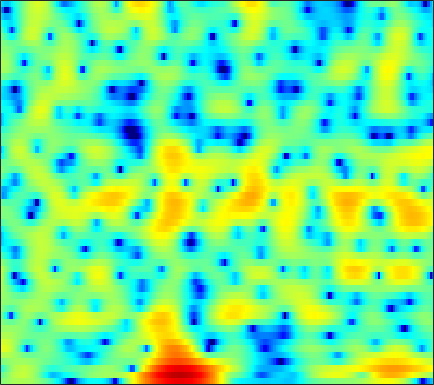

The table this chart was drawn from, first rows:
-0.15224, 0.23642, 0.69849, 1.112, 1.3803, 1.682, 1.9184, 2.0519, 2.1721, 2.2193, 2.216, 2.1665, 2.043, 1.849, 1.6532, 1.3294, 0.93896, 0.59724, 0.084401, -0.50293, -1.1537, -1.709, -2.5565, -3.5035
-1.782, -1.07, -0.1179, 0.7737, 1.378, 2.072, 2.629, 2.954, 3.259, 3.418, 3.422, 3.323, 3.052, 2.618, 2.176, 1.426, 0.4876, -0.3553, -1.679, -3.243, -5.028, -6.477, -8.372, -9.809
-5.078, -3.739, -2.112, -0.7229, 0.1625, 1.141, 1.899, 2.341, 2.775, 3.035, 3.126, 3.094, 2.917, 2.577, 2.222, 1.622, 0.8799, 0.2327, -0.7246, -1.763, -2.8, -3.518, -4.281, -4.713
-0.416, -0.09664, 0.3141, 0.6898, 0.942, 1.226, 1.434, 1.542, 1.624, 1.638, 1.579, 1.5, 1.349, 1.149, 0.97, 0.707, 0.4082, 0.1704, -0.163, -0.5056, -0.8466, -1.098, -1.429, -1.74
2.582, 2.641, 2.627, 2.51, 2.354, 2.053, 1.645, 1.279, 0.7376, 0.1659, -0.3737, -0.7216, -1.043, -1.189, -1.182, -1.066, -0.8855, -0.7463, -0.5986, -0.5178, -0.5262, -0.5939, -0.7754, -1.051
5.12, 5.015, 4.733, 4.272, 3.797, 2.958, 1.837, 0.7727, -1.046, -3.54, -7.122, -11.1, -17.72, -12.55, -8.588, -5.243, -3.088, -1.962, -0.918, -0.2671, 0.05964, 0.1224, -0.02499, -0.4308
4.273, 4.197, 3.975, 3.61, 3.24, 2.608, 1.812, 1.118, 0.06889, -1.056, -2.135, -2.794, -3.304, -3.275, -2.97, -2.357, -1.705, -1.256, -0.7751, -0.4593, -0.3177, -0.3375, -0.5452, -0.9821
2.285, 2.341, 2.328, 2.216, 2.07, 1.802, 1.456, 1.164, 0.7431, 0.3055, -0.1208, -0.4103, -0.7437, -0.9966, -1.135, -1.249, -1.286, -1.28, -1.218, -1.129, -1.031, -0.9664, -0.9099, -0.9119
0.9553, 1.098, 1.187, 1.196, 1.163, 1.092, 0.9872, 0.8811, 0.6991, 0.4601, 0.1373, -0.1664, -0.6667, -1.276, -1.796, -2.523, -3.209, -3.6, -3.792, -3.545, -2.922, -2.321, -1.471, -0.6653
0.08488, -0.1733, -0.6544, -1.145, -1.388, -1.41, -1.089, -0.7098, -0.1917, 0.1911, 0.3095, 0.2071, -0.2552, -1.159, -2.204, -4.261, -7.581, -11.8, -28.07, -13.7, -7.232, -4.444, -1.898, -0.1042
-0.8857, -2.165, -4.811, -9.471, -16.8, -17.66, -8.262, -4.968, -2.21, -0.4849, 0.5532, 0.9924, 1.196, 1.029, 0.7031, 0.05345, -0.7141, -1.224, -1.58, -1.391, -0.7907, -0.2181, 0.5326, 1.143
0.2112, -0.371, -1.264, -2.089, -2.506, -2.521, -1.969, -1.308, -0.3704, 0.4753, 1.152, 1.548, 1.909, 2.115, 2.168, 2.133, 2.034, 1.92, 1.736, 1.519, 1.246, 0.9701, 0.4633, -0.2841
0.9654, 0.8205, 0.5837, 0.3461, 0.1929, 0.06126, 0.03904, 0.08758, 0.2363, 0.4475, 0.7119, 0.911, 1.181, 1.426, 1.582, 1.748, 1.839, 1.842, 1.758, 1.537, 1.16, 0.7335, -0.04615, -1.14
1.377, 1.154, 0.7556, 0.2685, -0.1177, -0.6395, -1.123, -1.424, -1.718, -1.823, -1.726, -1.512, -1.074, -0.5334, -0.09433, 0.4751, 0.9602, 1.258, 1.533, 1.643, 1.6, 1.457, 1.115, 0.6347
1.923, 1.287, 0.2764, -0.8969, -1.828, -3.189, -4.601, -5.681, -7.093, -8.218, -8.446, -7.787, -6.08, -4.141, -2.78, -1.189, 0.07403, 0.829, 1.601, 2.12, 2.422, 2.53, 2.525, 2.385
2.313, 1.119, -0.7664, -3, -4.874, -7.45, -9.817, -11.4, -13.68, -17.17, -21.55, -17.39, -10.78, -6.404, -3.99, -1.594, 0.164, 1.151, 2.101, 2.714, 3.028, 3.117, 3.09, 2.933
3.075, 1.622, -0.7926, -4.006, -7.168, -13.47, -25.28, -18.87, -12.72, -9.625, -7.418, -5.906, -3.825, -1.874, -0.5549, 0.9412, 2.098, 2.717, 3.214, 3.339, 3.126, 2.738, 2.016, 1.185
3.165, 2.119, 0.5697, -1.064, -2.281, -3.673, -4.495, -4.606, -4.156, -3.268, -2.107, -1.204, -0.01298, 1.115, 1.873, 2.704, 3.28, 3.495, 3.496, 3.055, 2.119, 0.9842, -1.303, -5.028
0.8355, 0.09566, -0.9594, -2.023, -2.78, -3.589, -4.044, -4.099, -3.716, -2.926, -1.905, -1.064, 0.0467, 1.064, 1.722, 2.428, 2.9, 3.079, 3.049, 2.716, 2.038, 1.316, 0.07535, -1.333
-2.629, -3.33, -4.5, -5.981, -7.364, -9.55, -11.65, -12.04, -10.16, -7.29, -4.718, -3.083, -1.271, 0.1742, 1.051, 1.967, 2.601, 2.919, 3.121, 3.108, 2.897, 2.654, 2.228, 1.77
-6.25, -6.421, -6.952, -7.897, -8.99, -11.03, -13.29, -13.74, -11.3, -7.875, -5.01, -3.269, -1.381, 0.1043, 0.9952, 1.931, 2.6, 2.956, 3.254, 3.355, 3.282, 3.123, 2.814, 2.411
-9.47, -8.382, -7.314, -6.642, -6.306, -5.899, -5.432, -4.952, -4.083, -3.011, -1.83, -0.9522, 0.1313, 1.075, 1.684, 2.352, 2.866, 3.133, 3.336, 3.367, 3.225, 2.986, 2.513, 1.856
-10.08, -8.319, -6.422, -4.944, -4.045, -3.063, -2.249, -1.715, -1.026, -0.3883, 0.2294, 0.6717, 1.235, 1.756, 2.122, 2.552, 2.912, 3.11, 3.264, 3.259, 3.076, 2.799, 2.176, 1.227
-7.53, -5.857, -4.093, -2.756, -1.958, -1.146, -0.568, -0.2469, 0.03497, 0.212, 0.302, 0.3545, 0.4478, 0.6187, 0.8036, 1.148, 1.548, 1.874, 2.275, 2.573, 2.69, 2.643, 2.349, 1.74
-2.823, -2.162, -1.38, -0.7918, -0.4833, -0.272, -0.2682, -0.4159, -0.8188, -1.469, -2.308, -3.015, -3.963, -4.583, -4.643, -4.054, -2.95, -1.991, -0.7556, 0.348, 1.227, 1.724, 2.186, 2.413
-0.0006469, -0.01065, -0.03516, -0.09764, -0.2291, -0.5296, -1.035, -1.597, -2.619, -4.078, -6.127, -8.209, -12.3, -20.01, -25.82, -15.46, -10.31, -7.727, -5.085, -2.988, -1.218, -0.1109, 1.107, 2.058
0.5054, 0.1908, -0.1742, -0.5013, -0.7434, -1.128, -1.667, -2.207, -3.181, -4.462, -6.147, -7.697, -9.959, -12.02, -13.04, -13.26, -12.27, -10.87, -8.382, -5.665, -3.18, -1.545, 0.2743, 1.711
-1.424, -1.994, -2.362, -2.384, -2.263, -2.106, -2.058, -2.141, -2.472, -3.084, -3.967, -4.827, -6.272, -8.178, -10.1, -14.09, -24.45, -23.78, -11.9, -6.552, -2.99, -0.9962, 1.04, 2.534
-9.763, -12.43, -11.29, -8.187, -6.398, -4.762, -3.657, -3.098, -2.601, -2.372, -2.365, -2.503, -2.867, -3.408, -3.889, -4.476, -4.615, -4.181, -2.912, -1.217, 0.4433, 1.551, 2.764, 3.659
-9.326, -10.94, -10.95, -9.571, -8.566, -7.46, -6.577, -5.907, -4.946, -3.897, -2.918, -2.276, -1.561, -0.9878, -0.6256, -0.1766, 0.3049, 0.6857, 1.272, 1.898, 2.482, 2.864, 3.254, 3.473
-4.202, -5.105, -6.266, -7.57, -8.787, -10.81, -12.83, -12.81, -10.1, -6.864, -4.252, -2.713, -1.09, 0.141, 0.8646, 1.633, 2.213, 2.557, 2.897, 3.101, 3.192, 3.168, 3.01, 2.713
-1.306, -2.047, -3.242, -4.756, -6.188, -8.665, -11.17, -11.42, -8.67, -5.39, -2.773, -1.223, 0.3758, 1.572, 2.26, 2.931, 3.361, 3.55, 3.617, 3.487, 3.152, 2.767, 2.07, 1.176
-0.01225, -0.3852, -0.9054, -1.402, -1.739, -2.064, -2.11, -1.918, -1.321, -0.4773, 0.4467, 1.114, 1.884, 2.488, 2.828, 3.123, 3.238, 3.207, 2.993, 2.577, 1.901, 1.196, -0.05295, -1.732
-1.063, -1.076, -0.8747, -0.5028, -0.1809, 0.2859, 0.7296, 1.067, 1.492, 1.878, 2.183, 2.347, 2.476, 2.498, 2.441, 2.296, 2.09, 1.898, 1.577, 1.139, 0.5018, -0.153, -1.352, -3.063
-6.836, -5.628, -3.268, -1.211, 0.01829, 1.285, 2.201, 2.701, 3.133, 3.326, 3.279, 3.078, 2.597, 1.892, 1.26, 0.3992, -0.2744, -0.5339, -0.5372, -0.3537, -0.2097, -0.2509, -0.5886, -1.281
-9.666, -7.129, -3.593, -0.9833, 0.4798, 1.921, 2.929, 3.423, 3.784, 3.796, 3.45, 2.927, 1.802, 0.06123, -1.792, -5.303, -10, -10.88, -6.845, -3.504, -1.442, -0.4794, 0.245, 0.5026
-2.186, -1.89, -1.145, -0.2254, 0.4703, 1.3, 1.954, 2.306, 2.561, 2.542, 2.214, 1.747, 0.787, -0.6148, -1.987, -4.162, -6.068, -6.36, -4.997, -3.094, -1.513, -0.6401, 0.1553, 0.5949
-2.393, -2.159, -1.685, -1.095, -0.6325, -0.03087, 0.487, 0.8095, 1.115, 1.272, 1.261, 1.14, 0.8428, 0.4132, 0.05466, -0.4009, -0.7061, -0.7789, -0.6635, -0.3731, -0.02822, 0.2023, 0.4213, 0.5101
-5.205, -4.649, -3.799, -2.924, -2.302, -1.544, -0.8803, -0.4521, 0.04283, 0.454, 0.791, 0.9924, 1.193, 1.327, 1.39, 1.441, 1.465, 1.469, 1.457, 1.41, 1.298, 1.165, 0.9113, 0.5791
-10.6, -8.567, -6.453, -4.904, -4.008, -3.072, -2.317, -1.818, -1.183, -0.5496, 0.1161, 0.6219, 1.279, 1.881, 2.271, 2.682, 2.957, 3.062, 3.055, 2.87, 2.487, 2.064, 1.324, 0.4065
-10.43, -8.582, -6.746, -5.573, -5.018, -4.652, -4.501, -4.409, -4.08, -3.301, -2.084, -0.9964, 0.4613, 1.791, 2.643, 3.551, 4.18, 4.46, 4.574, 4.364, 3.811, 3.136, 1.843, 0.002683
-6.169, -5.948, -5.81, -5.928, -6.293, -7.25, -9.042, -11.18, -15.03, -13.99, -8.586, -5.336, -2.046, 0.4025, 1.826, 3.293, 4.324, 4.838, 5.187, 5.154, 4.725, 4.121, 2.88, 1.042
-6.611, -6.744, -7.109, -7.732, -8.401, -9.526, -10.95, -12.15, -13.26, -12.29, -9.364, -6.895, -3.952, -1.529, -0.03927, 1.567, 2.759, 3.418, 3.987, 4.239, 4.179, 3.942, 3.389, 2.604
-8.239, -8.423, -8.983, -9.95, -10.84, -12.07, -12.86, -12.84, -11.94, -10.25, -8.171, -6.548, -4.452, -2.565, -1.314, 0.09396, 1.215, 1.868, 2.527, 2.953, 3.18, 3.238, 3.2, 3.059
-7.945, -8.204, -9.14, -10.84, -12.8, -17.05, -26.19, -25.65, -16.35, -11.55, -8.322, -6.428, -4.349, -2.661, -1.605, -0.4551, 0.4561, 0.9854, 1.532, 1.921, 2.211, 2.389, 2.602, 2.806
-4.757, -4.995, -5.705, -6.803, -7.862, -9.411, -10.44, -10.34, -9.109, -7.306, -5.52, -4.319, -2.927, -1.759, -1.042, -0.2937, 0.2045, 0.4392, 0.5569, 0.5521, 0.5311, 0.6015, 0.9015, 1.458
-0.5815, -0.7338, -1.102, -1.647, -2.11, -2.711, -3.198, -3.41, -3.447, -3.239, -2.8, -2.372, -1.722, -1.072, -0.6529, -0.2573, -0.1765, -0.373, -1.062, -2.303, -4.039, -5.232, -5.144, -2.911
1.929, 1.806, 1.486, 0.9802, 0.4923, -0.275, -1.185, -1.951, -3.009, -3.979, -4.573, -4.55, -3.893, -2.879, -2.134, -1.395, -1.08, -1.223, -1.983, -3.634, -6.526, -9.487, -10.02, -5.296
2.244, 2.12, 1.769, 1.207, 0.6152, -0.4325, -1.842, -3.245, -5.808, -9.785, -16.95, -19.39, -11.33, -6.845, -4.732, -2.903, -1.814, -1.365, -1.15, -1.235, -1.401, -1.406, -1.042, -0.2054
1.507, 1.408, 1.106, 0.6223, 0.1273, -0.7303, -1.831, -2.833, -4.426, -6.202, -7.614, -7.774, -6.628, -4.894, -3.66, -2.337, -1.389, -0.8839, -0.4416, -0.1591, 0.05823, 0.2293, 0.5399, 0.9495
0.6986, 0.5974, 0.3451, -0.01876, -0.3295, -0.7686, -1.224, -1.544, -1.927, -2.186, -2.247, -2.136, -1.789, -1.288, -0.9006, -0.437, -0.1145, 0.01827, 0.06265, -0.007183, -0.1222, -0.1779, -0.1467, 0.05389
0.1719, -0.1058, -0.5844, -1.097, -1.416, -1.641, -1.578, -1.367, -0.9159, -0.3663, 0.2089, 0.6126, 1.089, 1.461, 1.642, 1.721, 1.571, 1.282, 0.6489, -0.2811, -1.442, -2.33, -3.179, -3.14
-0.6163, -1.405, -2.817, -4.565, -5.867, -6.722, -5.687, -4.158, -2.037, -0.2235, 1.219, 2.082, 2.954, 3.512, 3.735, 3.74, 3.388, 2.856, 1.694, -0.1423, -3.034, -6.46, -16, -15.47
-2.734, -3.861, -5.974, -9.13, -12.79, -18.59, -12.54, -8.21, -4.288, -1.555, 0.4437, 1.597, 2.755, 3.531, 3.878, 4.035, 3.838, 3.453, 2.61, 1.384, -0.1578, -1.391, -2.715, -3.008
-5.15, -6.018, -7.151, -8.007, -8.344, -8.131, -7.019, -5.765, -3.863, -2.01, -0.3635, 0.6839, 1.824, 2.666, 3.101, 3.435, 3.493, 3.362, 2.991, 2.437, 1.772, 1.25, 0.6185, 0.1255
-8.248, -9.532, -10.73, -10.87, -10.16, -8.575, -6.76, -5.365, -3.588, -1.938, -0.4635, 0.5091, 1.608, 2.468, 2.957, 3.401, 3.613, 3.626, 3.459, 3.108, 2.597, 2.135, 1.448, 0.6942
-11.09, -14.51, -24.09, -23.44, -15.65, -10.58, -7.366, -5.53, -3.499, -1.784, -0.3083, 0.6604, 1.775, 2.695, 3.243, 3.774, 4.073, 4.143, 4.023, 3.66, 3.065, 2.478, 1.502, 0.3348
-7.668, -8.624, -9.518, -9.504, -8.771, -7.331, -5.805, -4.703, -3.302, -1.948, -0.6143, 0.3587, 1.581, 2.655, 3.334, 4.025, 4.446, 4.571, 4.477, 4.068, 3.336, 2.554, 1.192, -0.552
